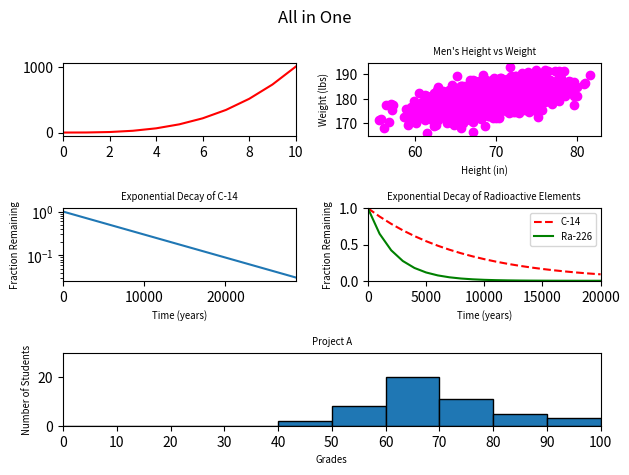

Source code (Python):
#!/usr/bin/env python3
import numpy as np
import matplotlib.pyplot as plt

y0 = np.arange(0, 11) ** 3

mean = [69, 0]
cov = [[15, 8], [8, 15]]
np.random.seed(5)
x1, y1 = np.random.multivariate_normal(mean, cov, 2000).T
y1 += 180

x2 = np.arange(0, 28651, 5730)
r2 = np.log(0.5)
t2 = 5730
y2 = np.exp((r2 / t2) * x2)

x3 = np.arange(0, 21000, 1000)
r3 = np.log(0.5)
t31 = 5730
t32 = 1600
y31 = np.exp((r3 / t31) * x3)
y32 = np.exp((r3 / t32) * x3)

np.random.seed(5)
student_grades = np.random.normal(68, 15, 50)

fig = plt.figure()
fig.suptitle('All in One')

ax1 = plt.subplot2grid((3, 2), (0, 0))
ax2 = plt.subplot2grid((3, 2), (0, 1))
ax3 = plt.subplot2grid((3, 2), (1, 0))
ax4 = plt.subplot2grid((3, 2), (1, 1))
ax5 = plt.subplot2grid((3, 2), (2, 0), colspan=2)

ax1.plot(y0, 'r-')
ax1.set_xlim(0, 10)

ax2.scatter(x1, y1, c='magenta')
ax2.set_xlabel('Height (in)')
ax2.set_ylabel('Weight (lbs)')
ax2.set_title("Men's Height vs Weight")

ax3.plot(x2, y2)
ax3.set_xlabel('Time (years)')
ax3.set_ylabel('Fraction Remaining')
ax3.set_title('Exponential Decay of C-14')
ax3.set_yscale('log')
ax3.set_xlim(0, 28650)

ax4.plot(x3, y31, 'r--', label='C-14')
ax4.plot(x3, y32, 'g-', label='Ra-226')
ax4.set_xlabel('Time (years)')
ax4.set_ylabel('Fraction Remaining')
ax4.set_title('Exponential Decay of Radioactive Elements')
ax4.set_xlim(0, 20000)
ax4.set_ylim(0, 1)
ax4.legend(prop={'size': 'x-small'})

x_bins = np.arange(0, 110, 10)
ax5.hist(student_grades, bins=x_bins, edgecolor='black')
ax5.set_xlabel('Grades')
ax5.set_ylabel('Number of Students')
ax5.set_title('Project A')
ax5.set_xticks(x_bins)
ax5.set_xlim(0, 100)
ax5.set_ylim(0, 30)

for ax in [ax1, ax2, ax3, ax4, ax5]:
        for item in [ax.title, ax.xaxis.label, ax.yaxis.label]:
                    item.set_fontsize('x-small')

plt.tight_layout()
plt.show()